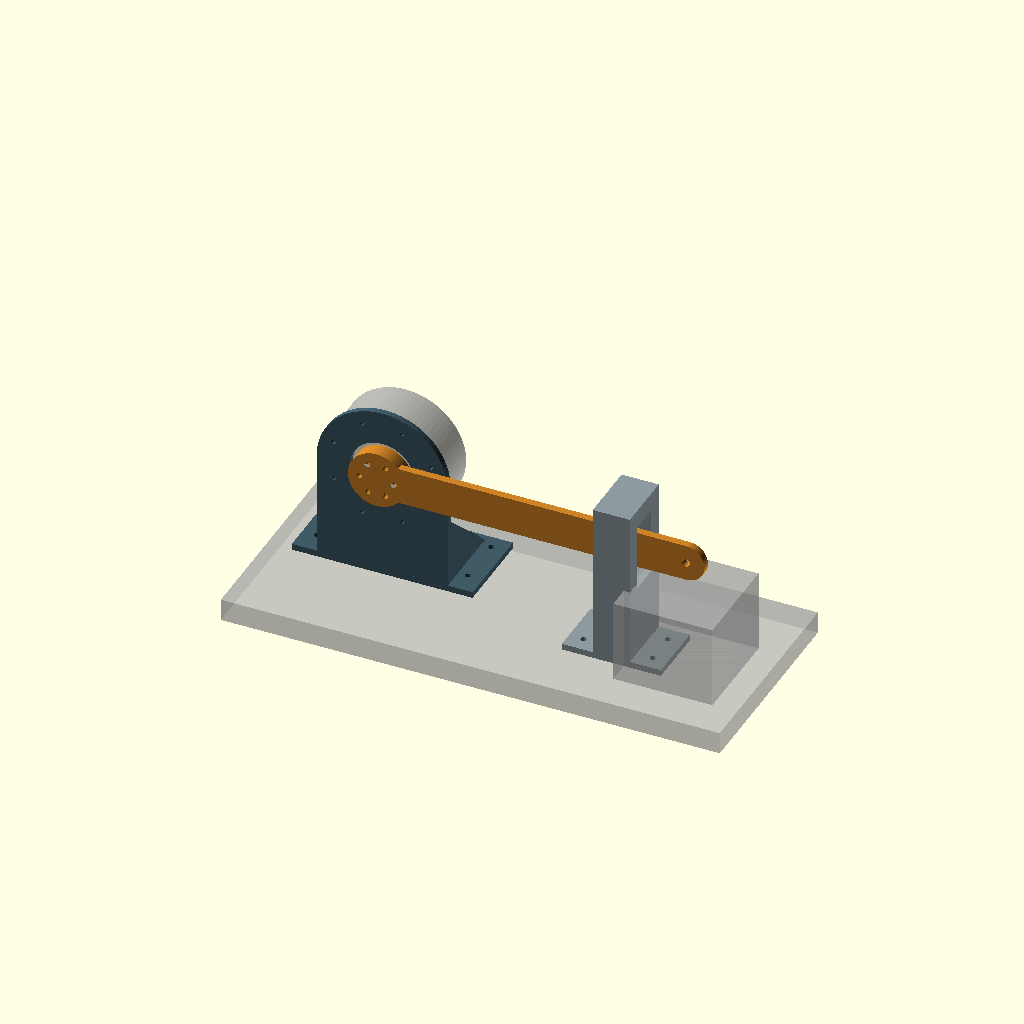
Cell 1: the model at its default parameters.
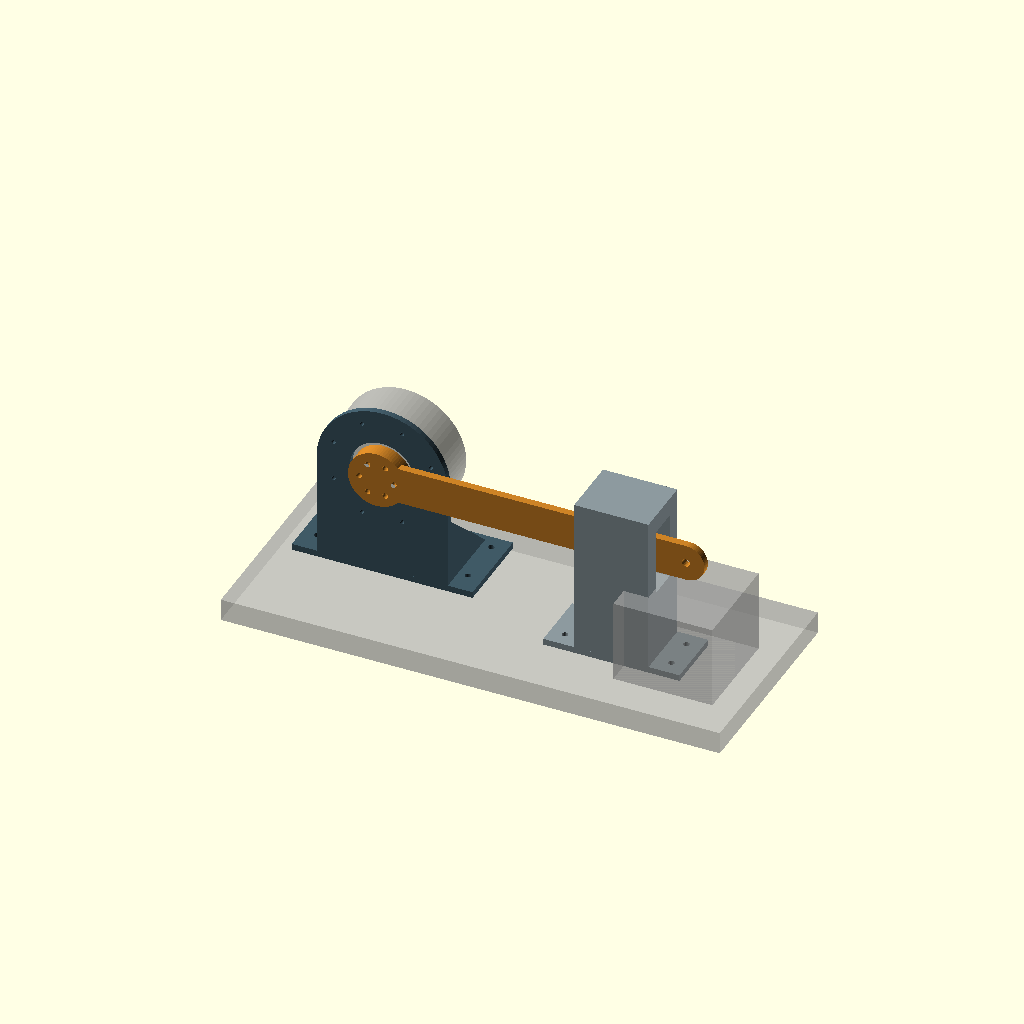
Cell 2: the same model with limiter_w = 60.
One fixed orthographic camera (rotation 55°, 0°, 25°; colour scheme Cornfield) for every cell.
The OpenSCAD source (Design/Exo/X01TestRig.scad):
// X01 test rig: holds ONE actuator on a base board and lets a lever press on a scale.
// For verification steps P1 and P2 only, without a person. NOT SIZED FOR LOAD: the
// bracket, the lever and above all the travel limiter must be checked before power-up.
include <Parameters.scad>

part = "assembly"; // assembly, bracket, lever, limiter
$fn = 72;

assert(part == "assembly" || part == "bracket" || part == "lever" || part == "limiter", "unknown part");
assert(rig_axis_h_mm > actuator_d_mm / 2 + plate_t_mm + 5, "axis too low for the actuator");
assert(rig_lever_mm > actuator_d_mm, "lever too short");
assert(rig_stop_gap_mm > 0 && rig_stop_gap_mm < rig_axis_h_mm / 2, "invalid limiter gap");

plate_r = actuator_d_mm / 2 + 4;
centre_hole_r = flange_d_mm / 2 + 2;
foot_w = 2 * plate_r + 40;
hub_r = centre_hole_r - 3;
limiter_w = 30;

module ring_holes(circle_d, count, hole_d, turn = 0) {
    for (i = [0 : count - 1]) rotate(turn + i * 360 / count) translate([circle_d / 2, 0]) circle(d = hole_d, $fn = 24);
}

// Upright plate on a foot. The actuator bolts on with its output towards the lever side (-Y).
// Model axes: X along the lever, Y along the output axis, Z up from the board.
module bracket() {
    // Upright: sketch in X/Z, thickness along Y.
    translate([0, plate_t_mm, 0]) rotate([90, 0, 0]) linear_extrude(plate_t_mm) difference() {
        union() {
            translate([0, rig_axis_h_mm]) circle(r = plate_r);
            translate([-plate_r, 0]) square([2 * plate_r, rig_axis_h_mm]);
        }
        translate([0, rig_axis_h_mm]) {
            circle(r = centre_hole_r);
            ring_holes(housing_bolt_circle_mm, housing_bolt_count, housing_bolt_clear_mm, 22.5);
        }
    }
    // Foot behind the upright, under the actuator, with four holes for the board.
    difference() {
        translate([-foot_w / 2, 0, 0]) cube([foot_w, rig_foot_depth_mm, plate_t_mm]);
        for (x = [-foot_w / 2 + 12, foot_w / 2 - 12]) for (y = [18, rig_foot_depth_mm - 12])
            translate([x, y, -1]) cylinder(h = plate_t_mm + 2, d = rig_board_screw_d_mm, $fn = 24);
    }
    // Two gussets outside the actuator.
    for (x = [-plate_r, plate_r - plate_t_mm])
        translate([x, plate_t_mm, plate_t_mm]) rotate([90, 0, 90]) linear_extrude(plate_t_mm)
            polygon([[0, 0], [rig_foot_depth_mm - plate_t_mm - 5, 0], [0, rig_axis_h_mm * 0.6]]);
}

// Lever on the output flange. The tip hole takes a bolt whose head rests on the scale;
// its centre is exactly rig_lever_mm from the axis, which is the lever arm of the measurement.
module lever() {
    hub_h = plate_t_mm + arm_gap_mm - flange_protrusion_mm;
    rotate([90, 0, 0]) difference() {
        union() {
            linear_extrude(arm_t_mm) {
                circle(r = hub_r);
                translate([0, -bar_w_mm / 2]) square([rig_lever_mm, bar_w_mm]);
                translate([rig_lever_mm, 0]) circle(d = bar_w_mm);
            }
            translate([0, 0, -hub_h]) linear_extrude(hub_h) circle(r = hub_r);
        }
        translate([0, 0, -hub_h - 1]) linear_extrude(arm_t_mm + hub_h + 2) {
            ring_holes(output_bolt_circle_mm, output_bolt_count, output_bolt_clear_mm);
            translate([rig_lever_mm, 0]) circle(d = joint_bolt_d_mm, $fn = 24);
        }
        translate([0, 0, -hub_h - 1]) linear_extrude(2.5) circle(d = flange_spigot_d_mm + 0.4);
    }
}

// Fork around the lever near its tip: limits the travel in both directions if the
// actuator runs away. Screws to the board; the scale stands beside it under the tip.
module limiter() {
    slot = bar_w_mm + 2 * rig_stop_gap_mm;
    height = rig_axis_h_mm + slot / 2 + 15;
    difference() {
        union() {
            translate([-limiter_w / 2, -25, 0]) cube([limiter_w, 50, height]);
            translate([-limiter_w / 2 - 25, -25, 0]) cube([limiter_w + 50, 50, plate_t_mm]);
        }
        translate([-limiter_w / 2 - 1, -12, rig_axis_h_mm - slot / 2]) cube([limiter_w + 2, 24, slot]);
        for (x = [-limiter_w / 2 - 13, limiter_w / 2 + 13]) for (y = [-13, 13])
            translate([x, y, -1]) cylinder(h = plate_t_mm + 2, d = rig_board_screw_d_mm, $fn = 24);
    }
}

lever_y = -(arm_gap_mm + arm_t_mm);
if (part == "assembly") {
    color([0.25, 0.35, 0.40]) bracket();
    color([0.80, 0.51, 0.15]) translate([0, lever_y + arm_t_mm, rig_axis_h_mm]) lever();
    color([0.55, 0.60, 0.62]) translate([rig_lever_mm * 0.8, lever_y + arm_t_mm / 2, 0]) limiter();
    if ($preview) {
        // Actuator behind the upright, base board and the place of the scale.
        %translate([0, plate_t_mm, rig_axis_h_mm]) rotate([-90, 0, 0]) cylinder(h = actuator_h_mm - flange_protrusion_mm, d = actuator_d_mm);
        %translate([-foot_w / 2 - 20, -80, -18]) cube([rig_lever_mm + foot_w / 2 + 80, 80 + rig_foot_depth_mm + 20, 18]);
        %translate([rig_lever_mm - 40, lever_y - 40, 0]) cube([80, 80, rig_axis_h_mm - bar_w_mm / 2 - 8]);
    }
}
if (part == "bracket") bracket();
if (part == "lever") lever();
if (part == "limiter") limiter();
Customizer parameters (derived from the source; name, type, default, range or options):
part: string, default "assembly"
limiter_w: number, default 30
